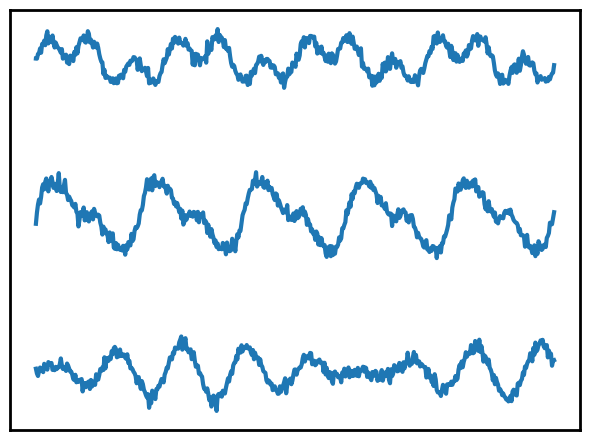

Generate this figure with matplotlib: (Note: this script raises an exception after producing the figure.)
import matplotlib.pyplot as plt
import numpy as np

# Set the number of samples, channels, and classes
num_samples = 500
num_channels = 3
num_classes = 6


def synthetic_ecg(length=500):
    x = np.linspace(0, 50, length)
    y = 0.4 * (np.sin(x) * np.sin(0.1 * x) + 0.05 * np.random.randn(length))
    return x, y


def synthetic_eeg(length=500):
    x = np.linspace(0, 50, length)
    freq = 2 * np.pi * 0.1
    y = 0.4 * (np.sin(freq * x) + 0.5 * np.sin(2 * freq * x) + 0.1 * np.sin(4 * freq * x) + 0.05 * np.random.randn(length))
    return x, y


def synthetic_eeg_2(length=500):
    x = np.linspace(0, 50, length)
    y = 0.4 * (np.sin(x) * np.cos(0.5 * x) + 0.05 * np.random.randn(length))
    return x, y


def synthetic_series_1(length=500):
    x = np.linspace(0, 50, length)
    y = 0.4 * (np.sin(0.5 * x) + np.sin(0.1 * x) + 0.05 * np.random.randn(length))
    return x, y


def synthetic_series_2(length=500):
    x = np.linspace(0, 50, length)
    y = 0.4 * (np.cos(x) + np.sin(2 * x) + 0.05 * np.random.randn(length))
    return x, y


def synthetic_series_3(length=500):
    x = np.linspace(0, 50, length)
    y = 0.4 * (np.sin(0.1 * x) * np.cos(2 * x) + 0.05 * np.random.randn(length))
    return x, y

# Generating 12 new synthetic waveform functions based on the provided examples

def synthetic_series_4(length=500):
    x = np.linspace(0, 50, length)
    y = 0.4 * (np.cos(2 * x) + np.sin(0.4 * x) + 0.05 * np.random.randn(length))
    return x, y

def synthetic_series_5(length=500):
    x = np.linspace(0, 50, length)
    y = 0.4 * (np.sin(2 * np.pi * 0.05 * x) + np.cos(2 * np.pi * 0.1 * x) + 0.05 * np.random.randn(length))
    return x, y

def synthetic_series_6(length=500):
    x = np.linspace(0, 50, length)
    y = 0.4 * (np.sin(x)**2 + np.cos(0.5 * x)**2 + 0.05 * np.random.randn(length))
    return x, y

def synthetic_series_7(length=500):
    x = np.linspace(0, 50, length)
    y = 0.4 * (np.sin(x) * np.sin(2 * x) + np.cos(3 * x) + 0.05 * np.random.randn(length))
    return x, y

def synthetic_series_8(length=500):
    x = np.linspace(0, 50, length)
    y = 0.4 * (np.sin(0.4 * x) * np.cos(0.1 * x) + 0.05 * np.random.randn(length))
    return x, y

def synthetic_series_9(length=500):
    x = np.linspace(0, 50, length)
    y = 0.4 * (np.cos(2 * np.pi * 0.1 * x) + 0.5 * np.sin(2 * np.pi * 0.05 * x) + 0.05 * np.random.randn(length))
    return x, y

def synthetic_series_10(length=500):
    x = np.linspace(0, 50, length)
    y = 0.4 * (np.sin(x) + np.sin(3 * x) + np.cos(5 * x) + 0.05 * np.random.randn(length))
    return x, y

def synthetic_series_11(length=500):
    x = np.linspace(0, 50, length)
    y = 0.4 * (np.cos(x) * np.sin(0.3 * x) + np.sin(0.6 * x) + 0.05 * np.random.randn(length))
    return x, y

def synthetic_series_12(length=500):
    x = np.linspace(0, 50, length)
    y = 0.4 * (np.sin(0.5 * x) * np.cos(0.45 * x) + np.cos(0.75 * x) + 0.05 * np.random.randn(length))
    return x, y

def synthetic_series_13(length=500):
    x = np.linspace(0, 50, length)
    y = 0.4 * (np.sin(2 * np.pi * 0.4 * x) + np.cos(2 * np.pi * 0.15 * x) + 0.05 * np.random.randn(length))
    return x, y

def synthetic_series_14(length=500):
    x = np.linspace(0, 50, length)
    y = 0.4 * (np.cos(x)**3 + np.sin(x)**3 + 0.05 * np.random.randn(length))
    return x, y

def synthetic_series_15(length=500):
    x = np.linspace(0, 50, length)
    y = 0.4*(np.sin(0.1 * x) * np.cos(0.4 * x) * np.sin(0.3 * x) + 0.05 * np.random.randn(length))
    return x, y

# These functions are designed to create a variety of waveforms with different combinations of sine and cosine functions, and random noise.

def create_distinguishable_series(length, class_id, channel_id):

    if class_id == 0:
        if channel_id == 0:
            _, series = synthetic_ecg(length)
        elif channel_id == 1:
            _, series = synthetic_eeg(length)
        elif channel_id == 2:
            _, series = synthetic_eeg_2(length)

    if class_id == 1:
        if channel_id == 0:
            _, series = synthetic_series_1(length)
        elif channel_id == 1:
            _, series = synthetic_series_2(length)
        elif channel_id == 2:
            _, series = synthetic_series_3(length)

    if class_id == 2:
        if channel_id == 0:
            _, series = synthetic_series_4(length)
        elif channel_id == 1:
            _, series = synthetic_series_5(length)
        elif channel_id == 2:
            _, series = synthetic_series_6(length)

    if class_id == 3:
        if channel_id == 0:
            _, series = synthetic_series_7(length)
        elif channel_id == 1:
            _, series = synthetic_series_8(length)
        elif channel_id == 2:
            _, series = synthetic_series_9(length)

    if class_id == 4:
        if channel_id == 0:
            _, series = synthetic_series_10(length)
        elif channel_id == 1:
            _, series = synthetic_series_11(length)
        elif channel_id == 2:
            _, series = synthetic_series_12(length)

    if class_id == 5:
        if channel_id == 0:
            _, series = synthetic_series_13(length)
        elif channel_id == 1:
            _, series = synthetic_series_14(length)
        elif channel_id == 2:
            _, series = synthetic_series_15(length)


    noise = 0.05 * np.random.randn(length)
    return series + channel_id * 2.25 + noise



# Adjust the plotting function to show the frame, change the y-axis label, and hide the title
def plot_multivariate_time_series_for_class(class_id, num_samples, num_channels, figsize, color, path):
    plt.figure(figsize=figsize)

    for channel_id in range(num_channels):
        # Generate the series for this class and channel
        series = create_distinguishable_series(num_samples, class_id, channel_id)

        # Plot the series with specified color
        plt.plot(series, color=color, linewidth=3)

    # Set the weight of the frame
    for spine in plt.gca().spines.values():
        spine.set_linewidth(2)  # Set the width of the border/frame

    # plt.xlabel('Time', fontsize=20)
    # plt.ylabel('Variable', fontsize=20)
    plt.xticks([])  # Hide x ticks
    plt.yticks([])  # Hide y ticks
    plt.grid(False)  # Hide grid
    plt.box(True)  # Show box around the plot
    plt.tight_layout()
    plt.savefig(path, bbox_inches='tight')
    plt.show()


for i in range(num_classes):
    # Generate and plot MTS for Class 1 with the requested changes
    path = '../result/plots/mts_cls_{}'.format(i)
    plot_multivariate_time_series_for_class(class_id=i, num_samples=num_samples, num_channels=num_channels,
                                            figsize=(6, 4.5), color='tab:blue', path=path)
